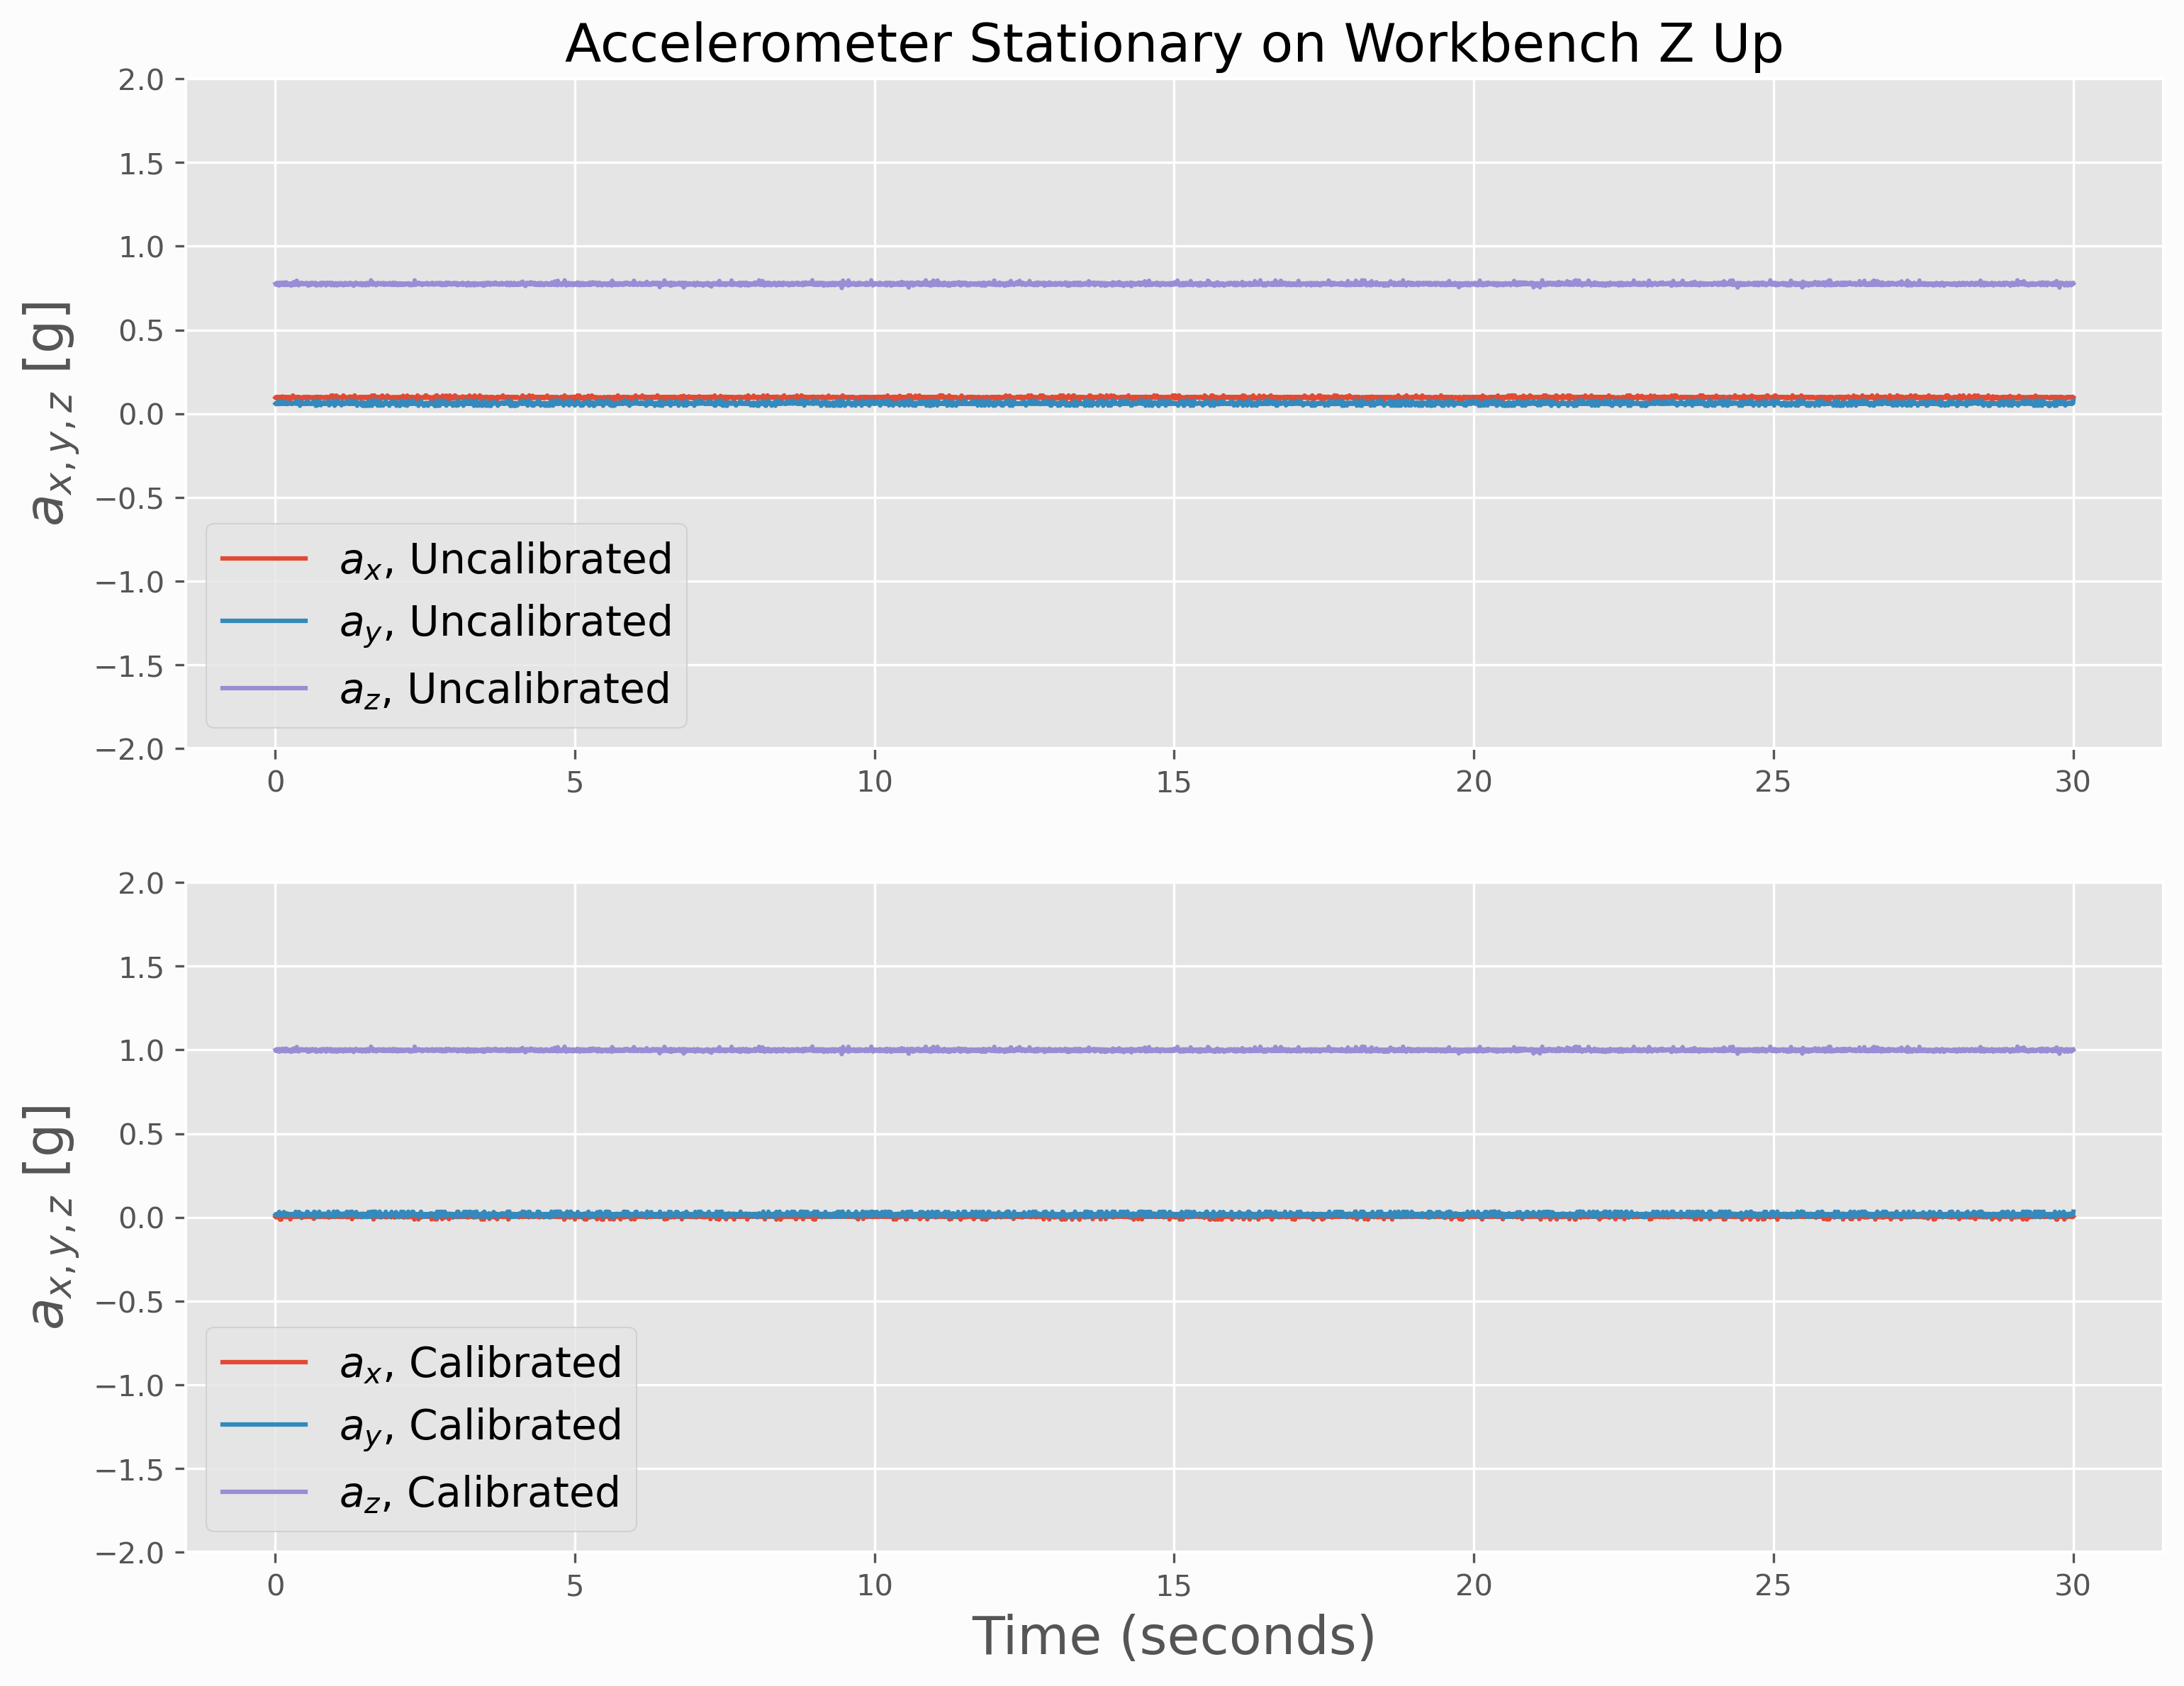

The table this chart was drawn from, first rows:
time (seconds), uncal_x, uncal_y, uncal_z, cal_x, cal_y, cal_z
0.005542, 0.09961, 0.05664, 0.7773, 0.007709, 0.01283, 1.001
0.01113, 0.09668, 0.04785, 0.7739, 0.00478, 0.004041, 0.9974
0.01658, 0.09595, 0.06445, 0.7708, 0.004047, 0.02064, 0.9943
0.02205, 0.09814, 0.06104, 0.7759, 0.006245, 0.01722, 0.9993
0.02753, 0.09473, 0.06152, 0.78, 0.002827, 0.01771, 1.003
0.03298, 0.1089, 0.06689, 0.7793, 0.01699, 0.02308, 1.003
0.0384, 0.09839, 0.06714, 0.7732, 0.006489, 0.02332, 0.9967
0.04375, 0.09473, 0.06274, 0.7773, 0.002827, 0.01893, 1.001
0.04911, 0.09814, 0.06079, 0.7805, 0.006245, 0.01697, 1.004
0.0545, 0.09644, 0.05957, 0.771, 0.004536, 0.01575, 0.9946
0.05992, 0.09912, 0.07788, 0.7808, 0.007221, 0.03406, 1.004
0.06543, 0.09814, 0.06372, 0.7761, 0.006245, 0.0199, 0.9996
0.07084, 0.08276, 0.06152, 0.7698, -0.009136, 0.01771, 0.9934
0.07623, 0.09521, 0.06055, 0.7712, 0.003315, 0.01673, 0.9948
0.08168, 0.09766, 0.0625, 0.7805, 0.005756, 0.01868, 1.004
0.08706, 0.09741, 0.06372, 0.7747, 0.005512, 0.0199, 0.9982
0.09236, 0.09839, 0.05957, 0.7798, 0.006489, 0.01575, 1.003
0.09769, 0.09863, 0.06055, 0.7742, 0.006733, 0.01673, 0.9977
0.1031, 0.09937, 0.06372, 0.7795, 0.007465, 0.0199, 1.003
0.1084, 0.09814, 0.05835, 0.77, 0.006245, 0.01453, 0.9936
0.1137, 0.1091, 0.06128, 0.7737, 0.01723, 0.01746, 0.9972
0.1188, 0.1091, 0.06348, 0.7783, 0.01723, 0.01966, 1.002
0.1239, 0.09302, 0.06152, 0.7957, 0.001118, 0.01771, 1.019
0.129, 0.09717, 0.06299, 0.7759, 0.005268, 0.01917, 0.9993
0.134, 0.09863, 0.06177, 0.7705, 0.006733, 0.01795, 0.9941
0.1391, 0.09766, 0.05957, 0.7805, 0.005756, 0.01575, 1.004
0.1442, 0.09668, 0.0603, 0.7815, 0.00478, 0.01649, 1.005
0.1493, 0.09546, 0.06201, 0.7773, 0.003559, 0.0182, 1.001
0.1544, 0.09497, 0.05908, 0.7737, 0.003071, 0.01527, 0.9972
0.1595, 0.1091, 0.05981, 0.7749, 0.01723, 0.016, 0.9984
0.1646, 0.0979, 0.06299, 0.7788, 0.006, 0.01917, 1.002
0.1696, 0.09766, 0.04688, 0.7803, 0.005756, 0.003065, 1.004
0.1747, 0.09473, 0.0603, 0.7803, 0.002827, 0.01649, 1.004
0.1798, 0.09814, 0.0769, 0.7751, 0.006245, 0.03308, 0.9986
0.1849, 0.0957, 0.06201, 0.7737, 0.003803, 0.0182, 0.9972
0.1899, 0.0918, 0.06226, 0.7771, -0.0001031, 0.01844, 1.001
0.195, 0.09326, 0.06445, 0.7812, 0.001362, 0.02064, 1.005
0.2001, 0.09937, 0.06177, 0.7827, 0.007465, 0.01795, 1.006
0.2052, 0.09546, 0.06226, 0.7786, 0.003559, 0.01844, 1.002
0.2103, 0.09473, 0.06201, 0.7734, 0.002827, 0.0182, 0.997
0.2154, 0.09326, 0.06421, 0.7795, 0.001362, 0.02039, 1.003
0.2205, 0.0979, 0.05957, 0.7717, 0.006, 0.01575, 0.9953
0.2256, 0.08008, 0.07764, 0.7727, -0.01182, 0.03381, 0.9962
0.2307, 0.09814, 0.06104, 0.7744, 0.006245, 0.01722, 0.9979
0.2357, 0.09741, 0.06006, 0.7715, 0.005512, 0.01624, 0.995
0.2408, 0.0979, 0.06445, 0.7791, 0.006, 0.02064, 1.002
0.2459, 0.0957, 0.06226, 0.7759, 0.003803, 0.01844, 0.9993
0.251, 0.09644, 0.06421, 0.7761, 0.004536, 0.02039, 0.9996
0.2561, 0.09839, 0.06348, 0.7764, 0.006489, 0.01966, 0.9998
0.2612, 0.09863, 0.06079, 0.7751, 0.006733, 0.01697, 0.9986
0.2663, 0.09351, 0.06641, 0.7832, 0.001606, 0.02259, 1.007
0.2714, 0.09644, 0.06079, 0.7769, 0.004536, 0.01697, 1
0.2765, 0.09619, 0.04858, 0.7778, 0.004291, 0.004773, 1.001
0.2815, 0.09546, 0.06177, 0.7693, 0.003559, 0.01795, 0.9929
0.2866, 0.09814, 0.04785, 0.7771, 0.006245, 0.004041, 1.001
0.2917, 0.09351, 0.06641, 0.7764, 0.001606, 0.02259, 0.9998
0.2968, 0.09497, 0.06152, 0.781, 0.003071, 0.01771, 1.004
0.3018, 0.0918, 0.05884, 0.7742, -0.0001031, 0.01502, 0.9977
0.3069, 0.09351, 0.06177, 0.7781, 0.001606, 0.01795, 1.001
0.312, 0.09546, 0.06519, 0.7722, 0.003559, 0.02137, 0.9958
... 7,404 more rows
